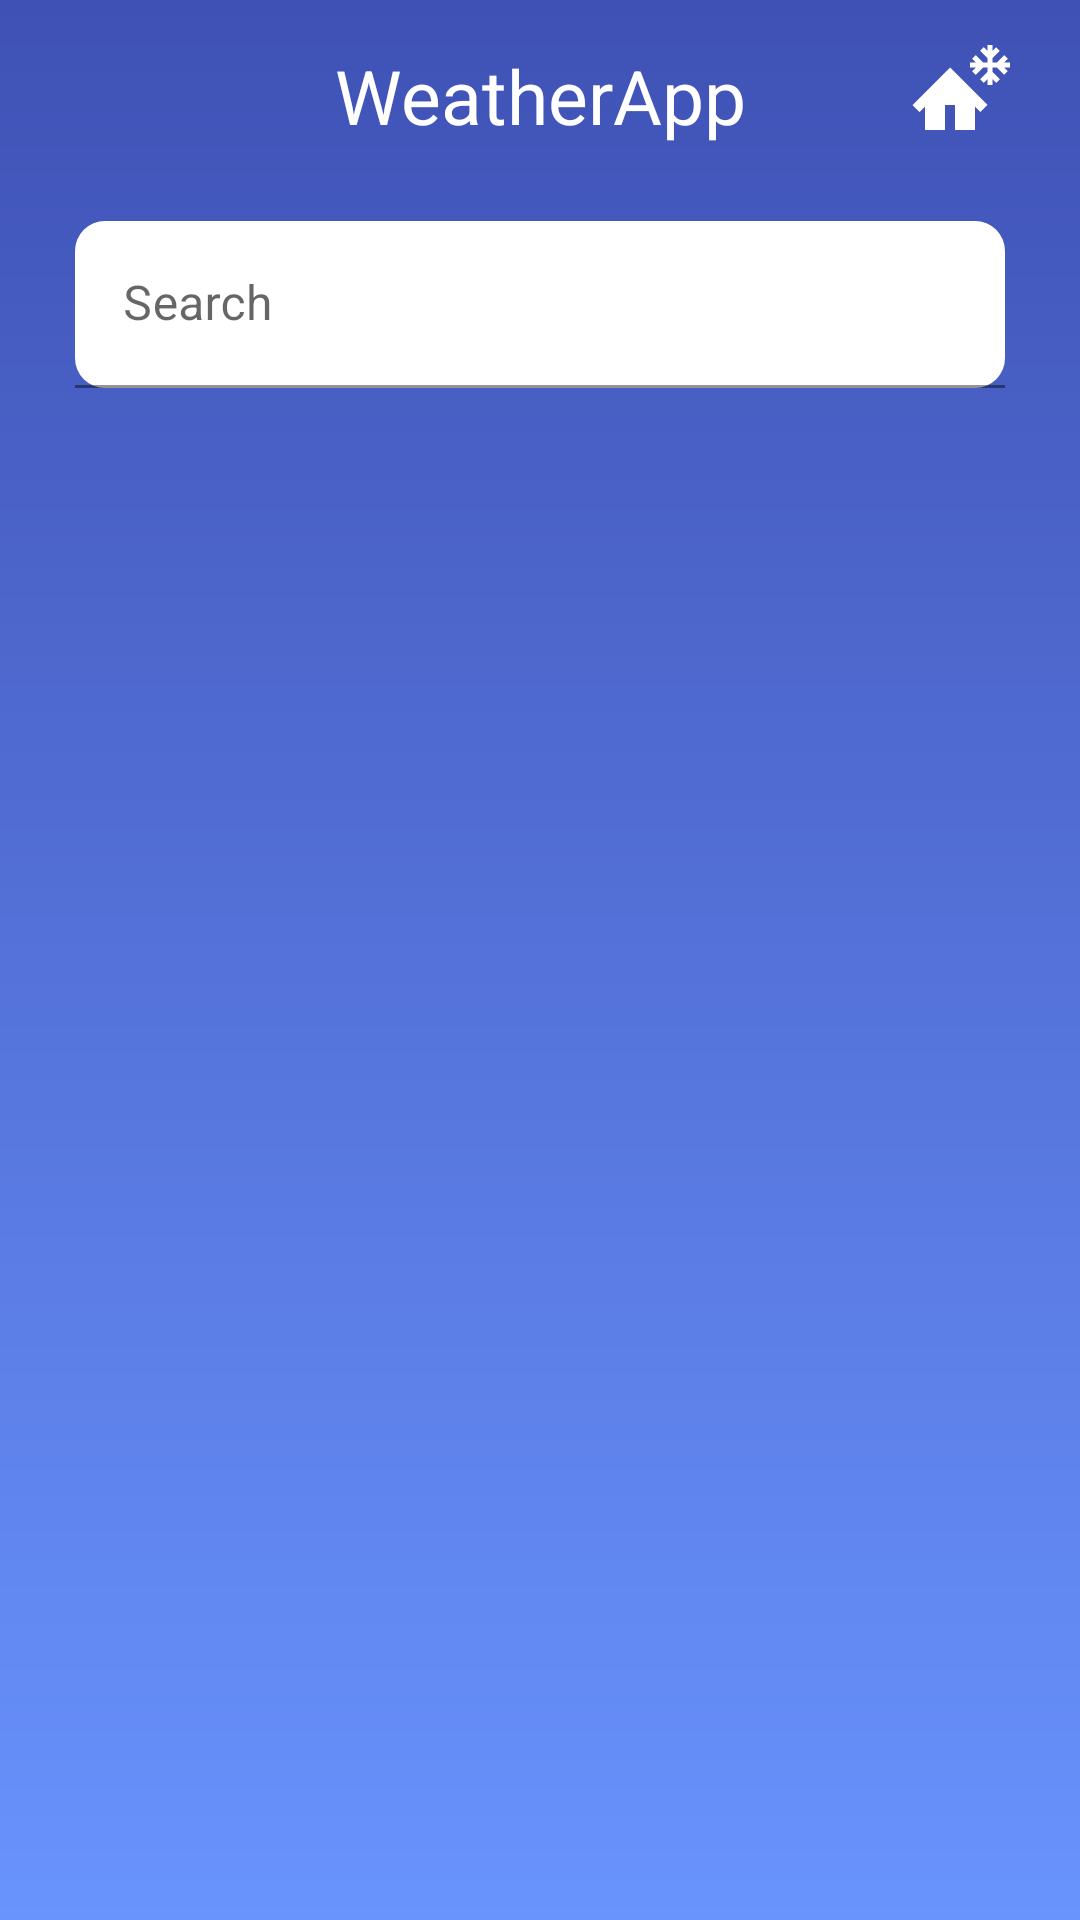

This screen was rendered from an Android layout file. Write that file and the resources it references.
<!-- AndroidManifest.xml: application theme Theme.WeatherApp -->
<!-- res/layout/activity_main.xml -->
<?xml version="1.0" encoding="utf-8"?>
<androidx.constraintlayout.widget.ConstraintLayout xmlns:android="http://schemas.android.com/apk/res/android"
    xmlns:app="http://schemas.android.com/apk/res-auto"
    xmlns:tools="http://schemas.android.com/tools"
    android:layout_width="match_parent"
    android:background="@drawable/background_color"
    android:layout_height="match_parent"
    tools:context=".view.MainActivity">


    <TextView
        android:id="@+id/textView2"
        android:layout_width="wrap_content"
        android:layout_height="wrap_content"
        android:text="@string/app_name"
        android:textColor="@color/white"
        android:layout_marginTop="15sp"
        android:textSize="25sp"
        app:layout_constraintEnd_toEndOf="parent"
        app:layout_constraintStart_toStartOf="parent"
        app:layout_constraintTop_toTopOf="parent" />

    <com.google.android.material.textfield.TextInputLayout
        android:id="@+id/textInputLayoutSearch"
        android:layout_width="match_parent"
        android:layout_height="wrap_content"
        android:layout_margin="20dp"
        android:padding="5dp"
        app:layout_constraintEnd_toEndOf="parent"
        app:layout_constraintStart_toStartOf="parent"
        app:layout_constraintTop_toBottomOf="@+id/textView2">

        <EditText
            android:id="@+id/editTextSearch"
            android:layout_width="match_parent"
            android:layout_height="wrap_content"
            android:background="@drawable/radius"
            android:hint="@string/edit_text_search"
            android:inputType="textPersonName" />

    </com.google.android.material.textfield.TextInputLayout>

    <androidx.recyclerview.widget.RecyclerView
        android:id="@+id/currentWeatherList"
        android:layout_marginTop="140dp"
        android:layout_width="match_parent"
        android:layout_height="match_parent"
        app:layout_constraintStart_toStartOf="parent" />

    <androidx.recyclerview.widget.RecyclerView
        android:id="@+id/contryWeatherList"
        android:layout_marginTop="140dp"
        android:visibility="invisible"
        android:layout_marginLeft="20dp"
        android:layout_marginRight="20dp"
        android:layout_width="match_parent"
        android:layout_height="match_parent"
        app:layout_constraintStart_toStartOf="parent" />

    <ProgressBar
        android:id="@+id/progressBar"
        style="?android:attr/progressBarStyle"
        android:layout_width="wrap_content"
        android:layout_height="wrap_content"
        android:indeterminateTint="@color/white"
        app:layout_constraintBottom_toBottomOf="parent"
        app:layout_constraintEnd_toEndOf="parent"
        app:layout_constraintStart_toStartOf="parent"
        app:layout_constraintTop_toTopOf="parent" />

    <ImageView
        android:id="@+id/currentWeather"
        android:layout_width="wrap_content"
        android:layout_height="wrap_content"
        android:layout_marginTop="10dp"
        android:layout_marginEnd="20dp"
        app:layout_constraintEnd_toEndOf="parent"
        app:layout_constraintTop_toTopOf="parent"
        android:src="@drawable/ic_home" />

</androidx.constraintlayout.widget.ConstraintLayout>
<!-- resources referenced by this layout -->
<resources>
  <color name="white">#FFFFFFFF</color>
  <!-- drawable background_color (drawable) -->
  <?xml version="1.0" encoding="utf-8"?>
  <shape xmlns:android="http://schemas.android.com/apk/res/android"
      android:shape="rectangle">
      <gradient
          android:angle="270"
          android:startColor="#3F51B5"
          android:endColor="#6993FD"/>
  </shape>
  <!-- drawable ic_home (drawable) -->
  <vector android:height="40dp" android:tint="#FFFFFF"
      android:viewportHeight="24" android:viewportWidth="24"
      android:width="40dp" xmlns:android="http://schemas.android.com/apk/res/android">
      <path android:fillColor="@android:color/white" android:pathData="M10,7.5l7.5,7.5l-1.41,1.41L15,15.33V20h-4v-5H9v5H5v-4.67l-1.09,1.09L2.5,15L10,7.5zM22,6.5h-1.19l0.75,-0.75l-0.71,-0.71L19.39,6.5H18.5V5.61l1.45,-1.45l-0.71,-0.71L18.5,4.19V3h-1v1.19l-0.75,-0.75l-0.71,0.71l1.45,1.45V6.5h-0.89l-1.45,-1.45l-0.71,0.71l0.75,0.75H14v1h1.19l-0.75,0.75l0.71,0.71l1.45,-1.45h0.89v0.89l-1.45,1.45l0.71,0.71l0.75,-0.75V11h1V9.81l0.75,0.75l0.71,-0.71L18.5,8.39V7.5h0.89l1.45,1.45l0.71,-0.71L20.81,7.5H22V6.5z"/>
  </vector>
  <!-- drawable radius (drawable) -->
  <?xml version="1.0" encoding="utf-8"?>
  <shape android:shape="rectangle" xmlns:android="http://schemas.android.com/apk/res/android">
      <solid android:color="#ffffff"/>
      <corners android:radius="10dp"/>
  
  </shape>
  <string name="app_name">WeatherApp</string>
  <string name="edit_text_search">Search</string>
  <style name="Theme.WeatherApp" parent="Theme.MaterialComponents.DayNight.NoActionBar">
          
          <item name="colorPrimary">@color/purple_500</item>
          <item name="colorPrimaryVariant">@color/teal_200</item>
          <item name="colorOnPrimary">@color/white</item>
          
          <item name="colorSecondary">@color/teal_200</item>
          <item name="colorSecondaryVariant">@color/teal_700</item>
          <item name="colorOnSecondary">@color/black</item>
          
          <item name="android:statusBarColor" tools:targetApi="l">?attr/colorPrimaryVariant</item>
          
      </style>
  <color name="purple_500">#1730B8</color>
  <color name="teal_200">#3F51B5</color>
  <color name="teal_700">#4E5BA1</color>
  <color name="black">#FF000000</color>
</resources>
